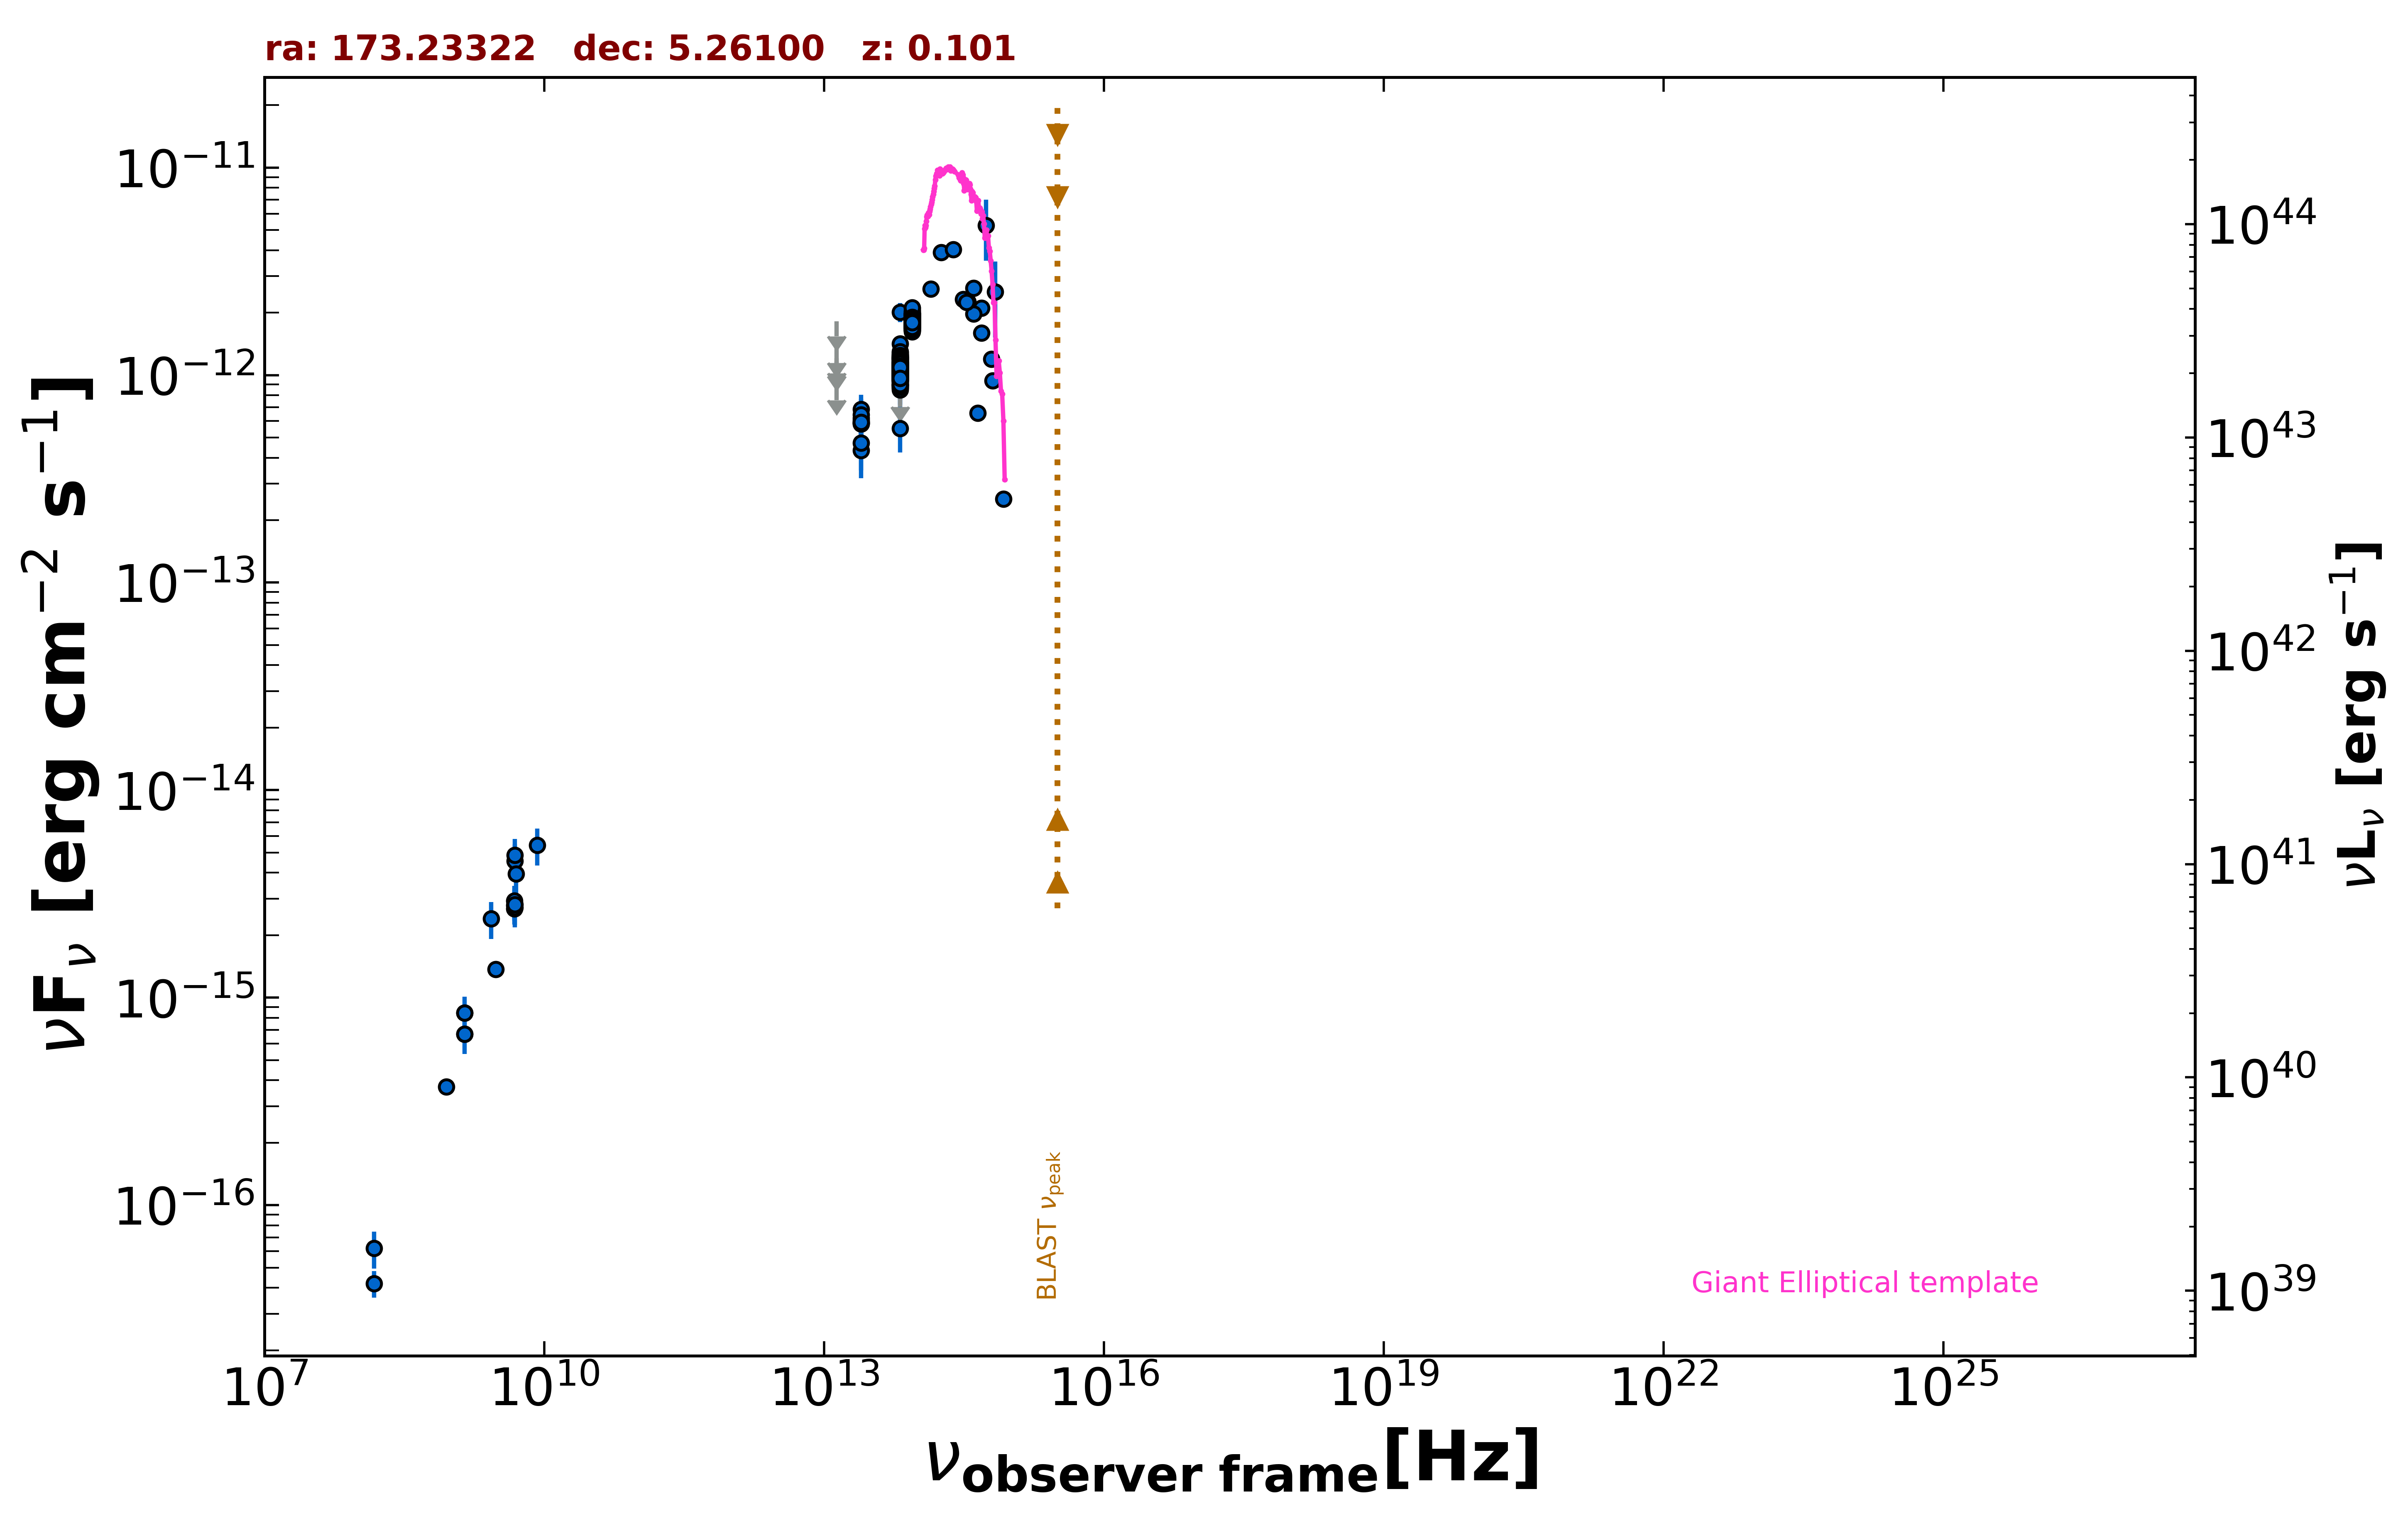

The table this chart was drawn from, first rows:
freq., flux, err_flux, MJD_start, MJD_end, flag, catalog, reference
1.400e+09, 6.689e-16, 1.900e-18, 55000, 55000, , FIRST, White et al. 1997  ApJ  475 479
1.400e+09, 8.428e-16, 3.080e-17, 55000, 55000, , NVSS, Condon et al. 1998  AJ  115  1693
8.870e+08, 3.725e-16, 3.105e-17, 55000, 55000, , RACS, Hale et al. 2021  PASA  38  e058
3.000e+09, 1.367e-15, 7.500e-18, 55000, 55000, , VLASSQL, Gordon et al. 2021  ApJS  255  30
1.500e+08, 4.200e-17, 6.150e-18, 55000, 55000, , TGSS150, Intema et al. 2017  A&A  598  A781
4.800e+09, 2.688e-15, 3.360e-16, 55000, 55000, , GB6, Gregory et al. 1996  ApJS  103  427
4.800e+09, 2.928e-15, 5.280e-16, 55000, 55000, , GB87, Gregory et al. 1992  VizieR  VIII/14/j20…
4.800e+09, 2.784e-15, 5.280e-16, 55000, 55000, , PMN, Griffith et al. 1993-1996  VizieR  VIII/…
1.389e+14, 2.600e-12, 1.845e-13, 55000, 55000, , 2MASS, Skrutskie et al. 2006  AJ  131  1163
1.804e+14, 3.909e-12, 2.845e-13, 55000, 55000, , 2MASS, Skrutskie et al. 2006  AJ  131  1163
2.427e+14, 4.026e-12, 2.525e-13, 55000, 55000, , 2MASS, Skrutskie et al. 2006  AJ  131  1163
8.817e+13, 1.908e-12, 4.500e-15, 55000, 55000, , UNWISE, Schlafly et al. 2019  ApJS  240  30
6.517e+13, 1.102e-12, 5.000e-15, 55000, 55000, , UNWISE, Schlafly et al. 2019  ApJS  240  30
8.817e+13, 1.859e-12, 3.950e-14, 55000, 55000, , WISE, Wright et al. 2010  AJ  140  1868
6.517e+13, 1.061e-12, 2.450e-14, 55000, 55000, , WISE, Wright et al. 2010  AJ  140  1868
2.498e+13, 5.812e-13, 4.450e-14, 55000, 55000, , WISE, Wright et al. 2010  AJ  140  1868
1.363e+13, 7.311e-13, 1.561e-13, 55000, 55000, , WISE, Wright et al. 2010  AJ  140  1868
8.817e+13, 1.844e-12, 5.600e-14, 57178, 57178, , NEOWISE, Mainzer et al. 2014  ApJ  792  30
6.517e+13, 1.132e-12, 5.850e-14, 57178, 57178, , NEOWISE, Mainzer et al. 2014  ApJ  792  30
8.817e+13, 1.968e-12, 5.800e-14, 57178, 57178, , NEOWISE, Mainzer et al. 2014  ApJ  792  30
6.517e+13, 1.081e-12, 5.250e-14, 57178, 57178, , NEOWISE, Mainzer et al. 2014  ApJ  792  30
8.817e+13, 1.899e-12, 4.900e-14, 57178, 57178, , NEOWISE, Mainzer et al. 2014  ApJ  792  30
6.517e+13, 1.138e-12, 4.850e-14, 57178, 57178, , NEOWISE, Mainzer et al. 2014  ApJ  792  30
8.817e+13, 1.981e-12, 5.450e-14, 57178, 57178, , NEOWISE, Mainzer et al. 2014  ApJ  792  30
6.517e+13, 1.132e-12, 4.600e-14, 57178, 57178, , NEOWISE, Mainzer et al. 2014  ApJ  792  30
8.817e+13, 1.749e-12, 4.700e-14, 57178, 57178, , NEOWISE, Mainzer et al. 2014  ApJ  792  30
6.517e+13, 1.102e-12, 5.050e-14, 57178, 57178, , NEOWISE, Mainzer et al. 2014  ApJ  792  30
8.817e+13, 1.968e-12, 5.100e-14, 57178, 57178, , NEOWISE, Mainzer et al. 2014  ApJ  792  30
6.517e+13, 1.416e-12, 9.000e-14, 57178, 57178, , NEOWISE, Mainzer et al. 2014  ApJ  792  30
8.817e+13, 1.881e-12, 5.000e-14, 57178, 57178, , NEOWISE, Mainzer et al. 2014  ApJ  792  30
6.517e+13, 1.044e-12, 5.955e-14, 57178, 57178, , NEOWISE, Mainzer et al. 2014  ApJ  792  30
8.817e+13, 1.736e-12, 6.400e-14, 57178, 57178, , NEOWISE, Mainzer et al. 2014  ApJ  792  30
6.517e+13, 1.097e-12, 5.450e-14, 57178, 57178, , NEOWISE, Mainzer et al. 2014  ApJ  792  30
8.817e+13, 1.862e-12, 5.000e-14, 57179, 57179, , NEOWISE, Mainzer et al. 2014  ApJ  792  30
6.517e+13, 1.126e-12, 5.100e-14, 57179, 57179, , NEOWISE, Mainzer et al. 2014  ApJ  792  30
8.817e+13, 1.692e-12, 5.100e-14, 57178, 57178, , NEOWISE, Mainzer et al. 2014  ApJ  792  30
6.517e+13, 1.247e-12, 6.900e-14, 57178, 57178, , NEOWISE, Mainzer et al. 2014  ApJ  792  30
8.817e+13, 1.881e-12, 5.000e-14, 57178, 57178, , NEOWISE, Mainzer et al. 2014  ApJ  792  30
6.517e+13, 1.025e-12, 5.095e-14, 57178, 57178, , NEOWISE, Mainzer et al. 2014  ApJ  792  30
8.817e+13, 1.970e-12, 4.750e-14, 57179, 57179, , NEOWISE, Mainzer et al. 2014  ApJ  792  30
6.517e+13, 1.097e-12, 4.750e-14, 57179, 57179, , NEOWISE, Mainzer et al. 2014  ApJ  792  30
8.817e+13, 1.923e-12, 6.050e-14, 57178, 57178, , NEOWISE, Mainzer et al. 2014  ApJ  792  30
6.517e+13, 1.203e-12, 6.250e-14, 57178, 57178, , NEOWISE, Mainzer et al. 2014  ApJ  792  30
8.817e+13, 1.838e-12, 6.050e-14, 57179, 57179, , NEOWISE, Mainzer et al. 2014  ApJ  792  30
6.517e+13, 1.210e-12, 5.000e-14, 57179, 57179, , NEOWISE, Mainzer et al. 2014  ApJ  792  30
8.817e+13, 1.847e-12, 4.950e-14, 57897, 57897, , NEOWISE, Mainzer et al. 2014  ApJ  792  30
6.517e+13, 9.987e-13, 5.685e-14, 57897, 57897, , NEOWISE, Mainzer et al. 2014  ApJ  792  30
8.817e+13, 1.735e-12, 5.250e-14, 57898, 57898, , NEOWISE, Mainzer et al. 2014  ApJ  792  30
6.517e+13, 1.006e-12, 4.795e-14, 57898, 57898, , NEOWISE, Mainzer et al. 2014  ApJ  792  30
8.817e+13, 1.812e-12, 5.350e-14, 57897, 57897, , NEOWISE, Mainzer et al. 2014  ApJ  792  30
6.517e+13, 1.008e-12, 5.280e-14, 57897, 57897, , NEOWISE, Mainzer et al. 2014  ApJ  792  30
8.817e+13, 1.761e-12, 5.200e-14, 57897, 57897, , NEOWISE, Mainzer et al. 2014  ApJ  792  30
6.517e+13, 9.355e-13, 7.075e-14, 57897, 57897, , NEOWISE, Mainzer et al. 2014  ApJ  792  30
8.817e+13, 1.788e-12, 6.450e-14, 57897, 57897, , NEOWISE, Mainzer et al. 2014  ApJ  792  30
6.517e+13, 1.052e-12, 5.200e-14, 57897, 57897, , NEOWISE, Mainzer et al. 2014  ApJ  792  30
8.817e+13, 1.810e-12, 5.150e-14, 57897, 57897, , NEOWISE, Mainzer et al. 2014  ApJ  792  30
6.517e+13, 9.564e-13, 5.390e-14, 57897, 57897, , NEOWISE, Mainzer et al. 2014  ApJ  792  30
8.817e+13, 1.941e-12, 6.450e-14, 57009, 57009, , NEOWISE, Mainzer et al. 2014  ApJ  792  30
6.517e+13, 1.104e-12, 7.150e-14, 57009, 57009, , NEOWISE, Mainzer et al. 2014  ApJ  792  30
8.817e+13, 1.913e-12, 4.750e-14, 57009, 57009, , NEOWISE, Mainzer et al. 2014  ApJ  792  30
... 513 more rows
